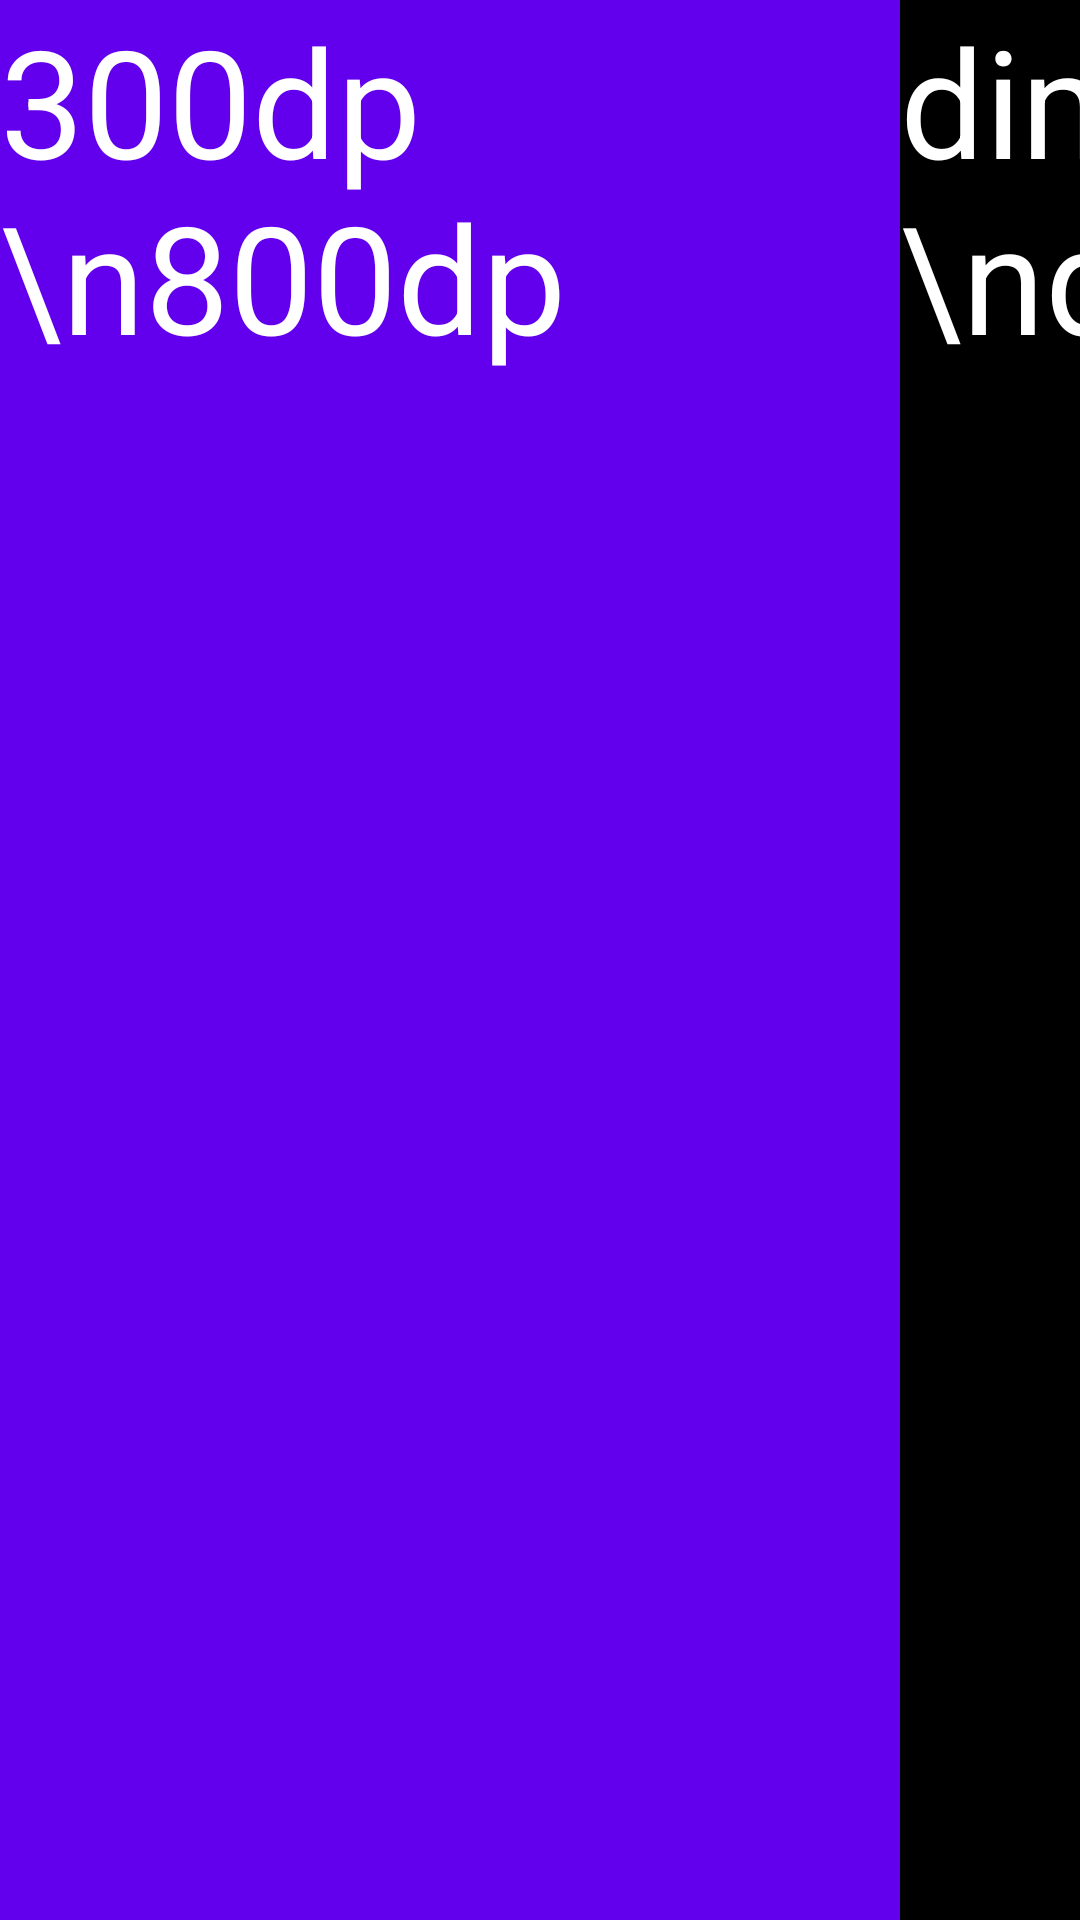

The Android layout XML behind this screen, and the referenced resources:
<!-- AndroidManifest.xml: application theme Theme.Screentest -->
<!-- res/layout/activity_main2.xml -->
<?xml version="1.0" encoding="utf-8"?>
<LinearLayout xmlns:android="http://schemas.android.com/apk/res/android"
    xmlns:app="http://schemas.android.com/apk/res-auto"
    xmlns:tools="http://schemas.android.com/tools"
    android:layout_width="match_parent"
    android:layout_height="match_parent"
    android:orientation="vertical"
    tools:context=".MainActivity2">


    <LinearLayout
        android:layout_width="wrap_content"
        android:layout_height="wrap_content"
        android:orientation="horizontal">
        <TextView
            android:layout_width="300dp"
            android:layout_height="800dp"
            android:text="300dp \n800dp"
            android:textColor="@color/white"
            android:textSize="50sp"
            android:background="@color/design_default_color_primary"/>

        <TextView
            android:layout_width="@dimen/dp_px_300"
            android:layout_height="@dimen/dp_px_800"
            android:text="dimen300 \ndimen800"
            android:textColor="@color/white"
            android:textSize="50sp"
            android:background="@color/black"/>

        <LinearLayout
            android:layout_width="wrap_content"
            android:layout_height="wrap_content"
            android:orientation="vertical">

            <TextView
                android:layout_width="1250dp"
                android:layout_height="300dp"
                android:layout_marginStart="@dimen/dp_px_10"
                android:text="1250dp \n300dp"
                android:textColor="@color/white"
                android:gravity="right"
                android:textSize="50sp"
                android:background="#8BC34A"/>

            <TextView
                android:layout_width="@dimen/dp_px_1250"
                android:layout_height="@dimen/dp_px_300"
                android:layout_marginStart="@dimen/dp_px_10"
                android:text="dimen1250 \ndimen300"
                android:textColor="@color/white"
                android:gravity="right"
                android:textSize="50sp"
                android:background="#009688"/>


        </LinearLayout>
    </LinearLayout>





    <TextView
        android:layout_width="@dimen/dp_px_1920"
        android:layout_height="@dimen/dp_px_100"
        android:background="#FF0000"
        android:text="dimen1920\ndimen100"
        android:textColor="@color/white"
        android:gravity="right"
        android:textSize="40sp"/>


</LinearLayout>
<!-- resources referenced by this layout -->
<resources>
  <dimen name="dp_px_10">10dp</dimen>
  <dimen name="dp_px_100">100dp</dimen>
  <dimen name="dp_px_1250">1250dp</dimen>
  <dimen name="dp_px_1920">1920dp</dimen>
  <dimen name="dp_px_300">300dp</dimen>
  <dimen name="dp_px_800">800dp</dimen>
  <style name="Theme.Screentest" parent="Theme.MaterialComponents.DayNight.DarkActionBar">
          
          <item name="colorPrimary">@color/purple_500</item>
          <item name="colorPrimaryVariant">@color/purple_700</item>
          <item name="colorOnPrimary">@color/white</item>
          
          <item name="colorSecondary">@color/teal_200</item>
          <item name="colorSecondaryVariant">@color/teal_700</item>
          <item name="colorOnSecondary">@color/black</item>
          
          <item name="android:statusBarColor" tools:targetApi="l">?attr/colorPrimaryVariant</item>
          
      </style>
  <!-- not gathered from this repository: default colours our renderer supplied (Android Studio template values) -->
  <color name="purple_500">#FF6200EE</color>
  <color name="purple_700">#FF3700B3</color>
  <color name="teal_200">#FF03DAC5</color>
  <color name="teal_700">#FF018786</color>
  <color name="black">#FF000000</color>
  <color name="white">#FFFFFFFF</color>
</resources>
